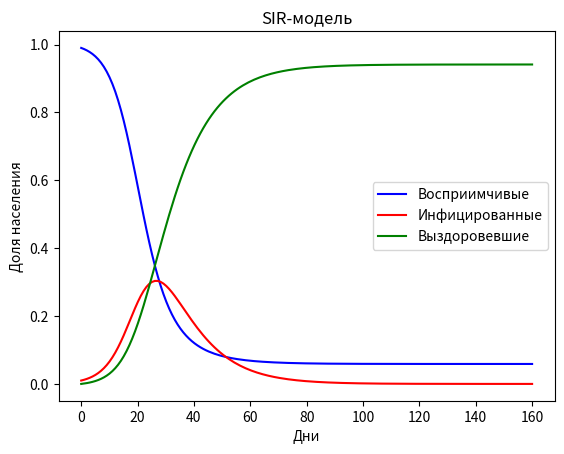

This figure's Python source:
import numpy as np
from scipy.integrate import odeint
import matplotlib.pyplot as plt

def sir_model(y, t, beta, gamma):
    S, I, R = y
    dSdt = -beta * S * I
    dIdt = beta * S * I - gamma * I
    dRdt = gamma * I
    return [dSdt, dIdt, dRdt]

def main():
    beta = 0.3   # скорость передачи
    gamma = 0.1  # скорость выздоровления
    S0 = 0.99    # начальное количество восприимчивых
    I0 = 0.01    # начальное количество инфицированных
    R0 = 0.0     # начальное количество выздоровевших
    y0 = [S0, I0, R0]

    # Время моделирования (дни)
    t = np.linspace(0, 160, 160)

    # Решение системы дифференциальных уравнений
    sol = odeint(sir_model, y0, t, args=(beta, gamma))

    # Построение графика
    S, I, R = sol.T
    plt.plot(t, S, 'b', label='Восприимчивые')
    plt.plot(t, I, 'r', label='Инфицированные')
    plt.plot(t, R, 'g', label='Выздоровевшие')
    plt.xlabel('Дни')
    plt.ylabel('Доля населения')
    plt.title('SIR-модель')
    plt.legend()
    plt.show()

if __name__ == '__main__':
    main()
